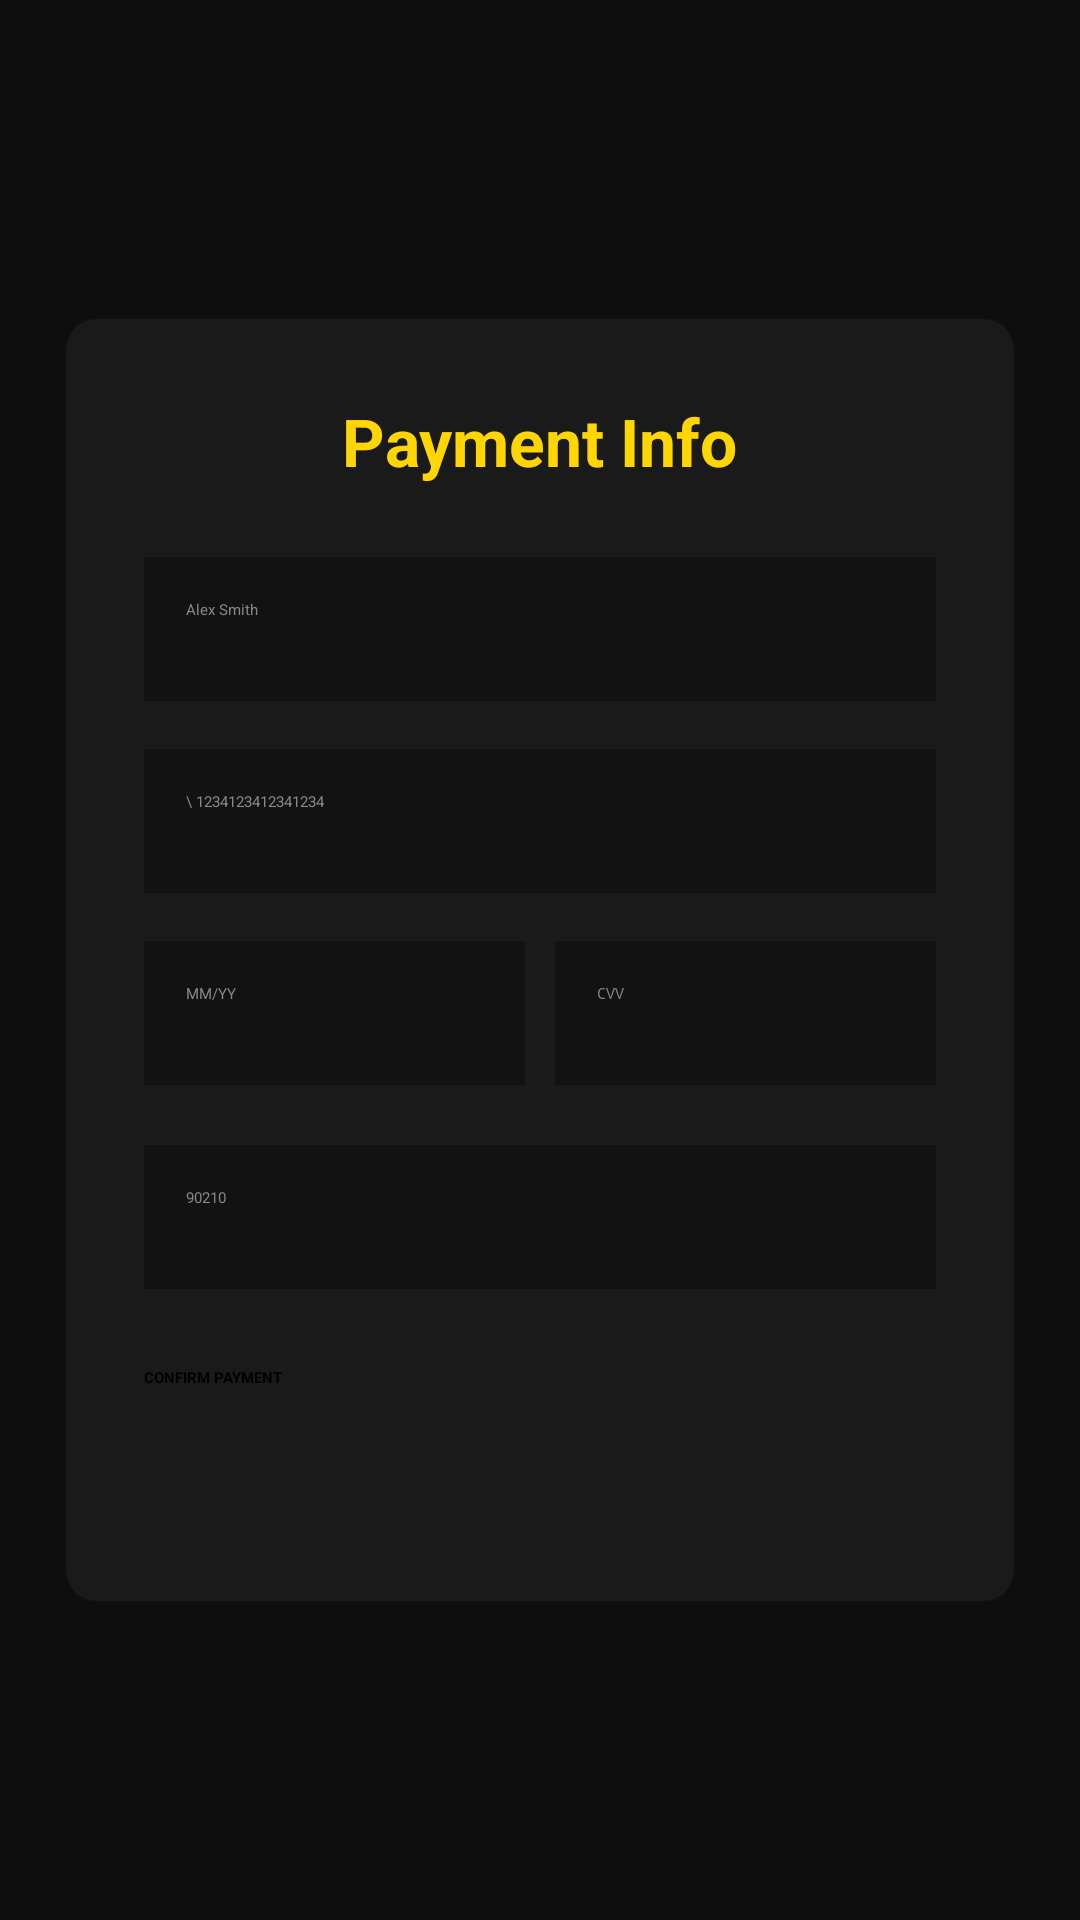

Write the Android layout XML for this screen, with the resource values it uses.
<!-- AndroidManifest.xml: application theme Theme.Horoqih -->
<!-- res/layout/activity_product.xml -->
<?xml version="1.0" encoding="utf-8"?>
<ScrollView android:background="#ff0e0e0e" android:layout_width="fill_parent" android:layout_height="fill_parent" android:fillViewport="true"
  xmlns:android="http://schemas.android.com/apk/res/android" xmlns:app="http://schemas.android.com/apk/res-auto">
    <LinearLayout android:gravity="center" android:orientation="vertical" android:padding="22.0dip" android:layout_width="fill_parent" android:layout_height="fill_parent">
        <androidx.cardview.widget.CardView android:layout_width="fill_parent" android:layout_height="wrap_content" app:cardBackgroundColor="#ff1a1a1a" app:cardCornerRadius="10.0dip" app:cardElevation="0.0dip">
            <LinearLayout android:orientation="vertical" android:padding="26.0dip" android:layout_width="fill_parent" android:layout_height="wrap_content">
                <TextView android:textSize="22.0sp" android:textStyle="bold" android:textColor="#ffffd600" android:layout_gravity="center" android:paddingBottom="24.0dip" android:layout_width="wrap_content" android:layout_height="wrap_content" android:text="Payment Info" />
                <EditText android:textColor="#ffffffff" android:textColorHint="#ff888888" android:id="@id/etName" android:background="#ff121212" android:padding="14.0dip" android:layout_width="fill_parent" android:layout_height="48.0dip" android:layout_marginBottom="16.0dip" android:hint="Alex Smith" android:maxLength="30" />
                <EditText android:textColor="#ffffffff" android:textColorHint="#ff888888" android:id="@id/etCard" android:background="#ff121212" android:padding="14.0dip" android:layout_width="fill_parent" android:layout_height="48.0dip" android:layout_marginBottom="16.0dip" android:hint="\ 1234123412341234" android:maxLength="16" android:inputType="number" />
                <LinearLayout android:orientation="horizontal" android:layout_width="fill_parent" android:layout_height="wrap_content" android:layout_marginBottom="20.0dip">
                    <EditText android:textColor="#ffffffff" android:textColorHint="#ff888888" android:id="@id/etExpiry" android:background="#ff121212" android:padding="14.0dip" android:layout_width="0.0dip" android:layout_height="48.0dip" android:hint="MM/YY" android:maxLength="5" android:layout_weight="1.0" android:layout_marginEnd="10.0dip" />
                    <EditText android:textColor="#ffffffff" android:textColorHint="#ff888888" android:id="@id/etCvv" android:background="#ff121212" android:padding="14.0dip" android:layout_width="0.0dip" android:layout_height="48.0dip" android:hint="CVV" android:maxLength="3" android:layout_weight="1.0" android:inputType="numberPassword" />
                </LinearLayout>
                <EditText android:textColor="#ffffffff" android:textColorHint="#ff888888" android:id="@id/etZip" android:background="#ff121212" android:padding="14.0dip" android:layout_width="fill_parent" android:layout_height="48.0dip" android:layout_marginBottom="26.0dip" android:hint="90210" android:maxLength="6" android:inputType="number" />
                <Button android:textStyle="bold" android:textColor="#ff000000" android:id="@id/confirmPaymentBtn" android:layout_width="fill_parent" android:layout_height="52.0dip" android:text="CONFIRM PAYMENT" android:backgroundTint="#ffffd600" />
            </LinearLayout>
        </androidx.cardview.widget.CardView>
    </LinearLayout>
</ScrollView>
<!-- resources referenced by this layout -->
<resources>

</resources>
